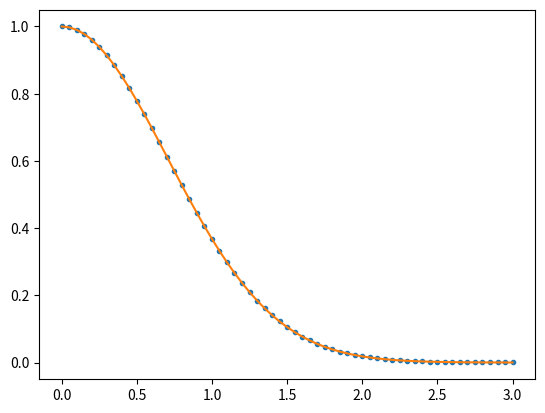

This figure's Python source:
import matplotlib.pylab as plt
import numpy as np


def plot_numerical_solution():
    h = 0.05
    x = 0
    x_max = 3
    y = 1
    y_list = []
    x_list = []

    while x <= x_max:
        y_list.append(y)
        x_list.append(x)
        k1 = h * (-2 * x * y)
        k2 = h * (-2 * (x + h/2) * (y + k1/2))
        k3 = h * (-2 * (x + h/2) * (y + k2/2))
        k4 = h * (-2 * (x + h) * (y + k3))
        y = y + (k1 + 2 * k2 + 2 * k3 + k4) / 6
        x += h
    plt.plot(x_list, y_list, '.')


def plot_analytical_solution():
    y = 1
    h = 0.05
    y_list = []
    x_list = []
    x = 0
    x_max = 3
    while x <= x_max:
        x_list.append(x)
        x += h
        y_list.append(y)
        y = np.exp(-x**2)
    plt.plot(x_list, y_list)


def main():
    plot_numerical_solution()
    plot_analytical_solution()
    plt.show()


if __name__ == '__main__':
    main()
